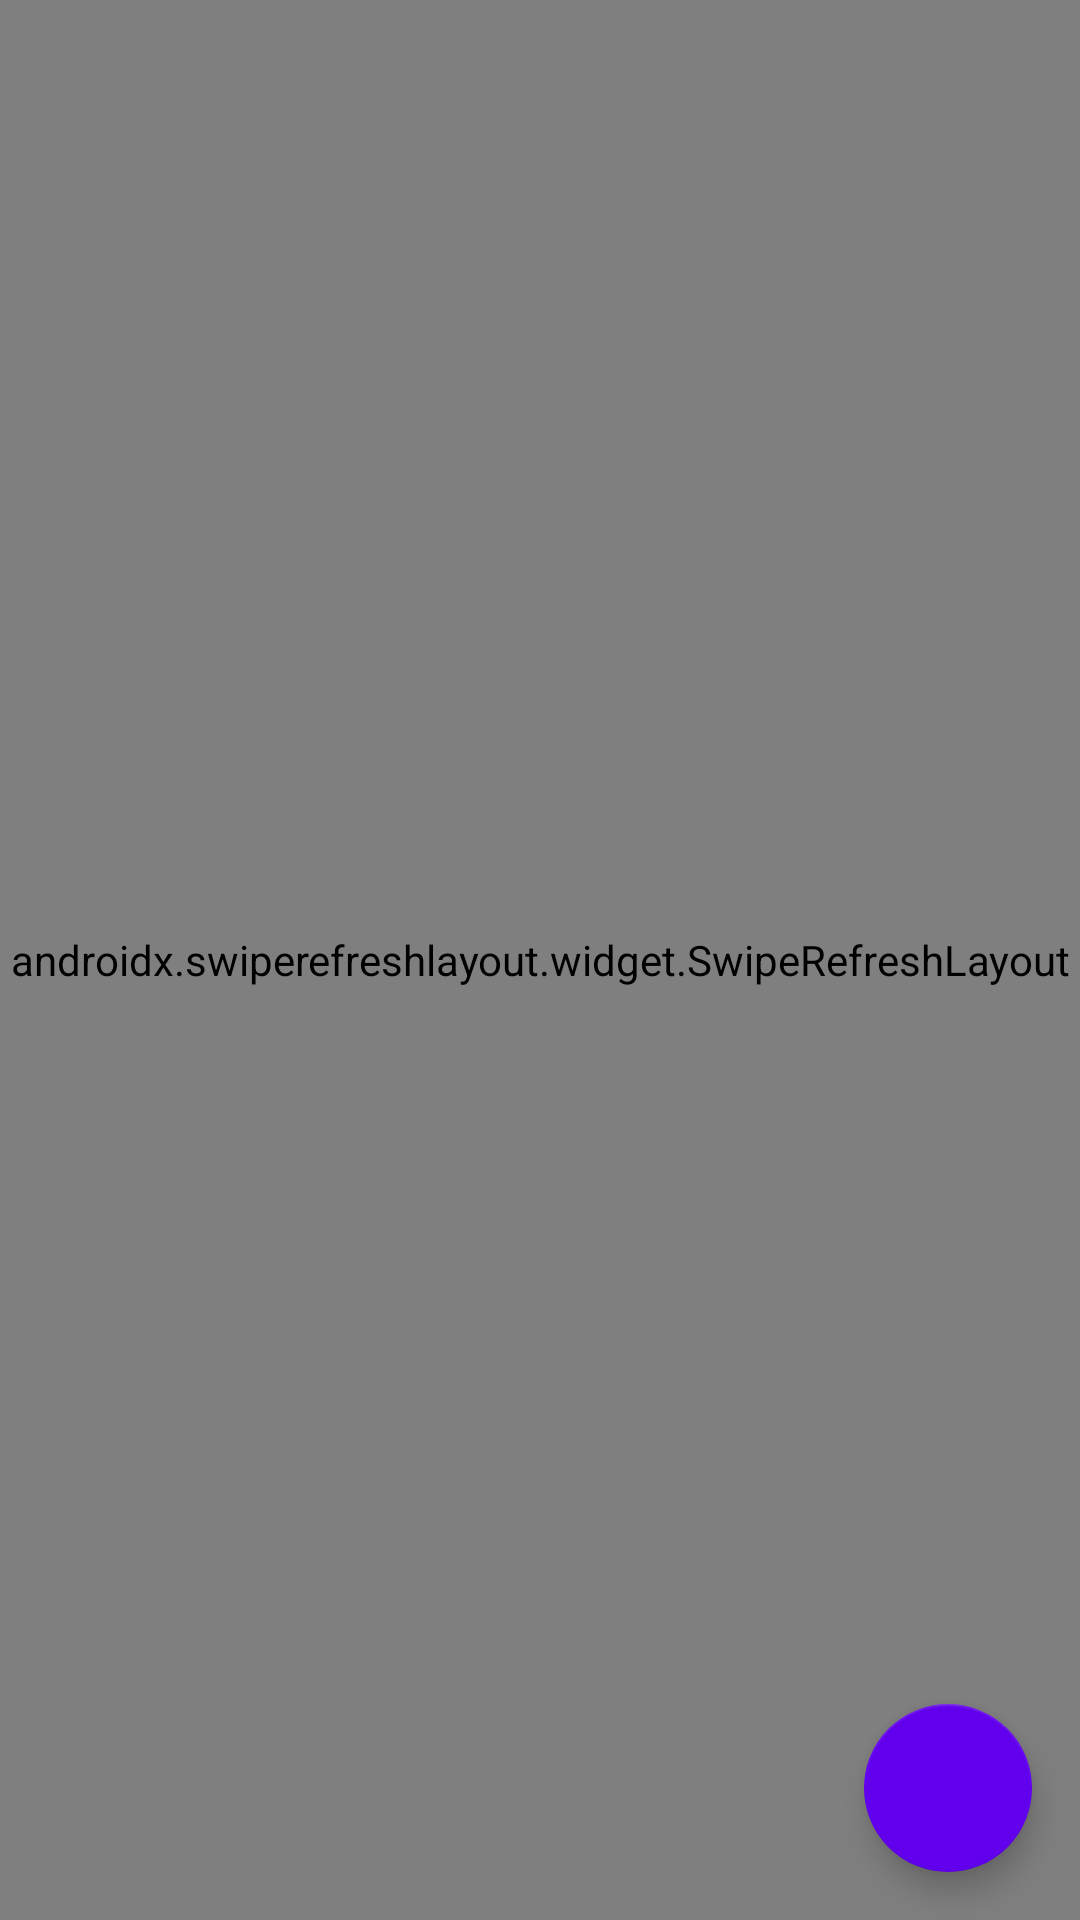

Here is an Android app screen rendered from its layout file. Give the layout XML and the strings, colors and styles it references.
<!-- AndroidManifest.xml: application theme Theme.WeatherApplication -->
<!-- res/layout/activity_main.xml -->
<?xml version="1.0" encoding="utf-8"?>
<layout xmlns:android="http://schemas.android.com/apk/res/android"
    xmlns:app="http://schemas.android.com/apk/res-auto"
    xmlns:tools="http://schemas.android.com/tools">

    <data>

        <variable
            name="listener"
            type="com.challange.weatherapp.listener.GenericListeners" />
    </data>

    <androidx.coordinatorlayout.widget.CoordinatorLayout
        android:layout_width="match_parent"
        android:layout_height="match_parent">

        <androidx.swiperefreshlayout.widget.SwipeRefreshLayout
            android:id="@+id/swipeRefreshLayout"
            android:layout_width="match_parent"
            android:layout_height="match_parent"
            android:background="@drawable/bkg"
            tools:context=".view.MainActivity">

            <androidx.constraintlayout.widget.ConstraintLayout
                android:layout_width="wrap_content"
                android:layout_height="wrap_content">

                <ImageView
                    android:id="@+id/iconImageView"
                    android:layout_width="100dp"
                    android:layout_height="100dp"
                    android:layout_marginStart="64dp"
                    android:layout_marginTop="64dp"
                    android:contentDescription="@string/icon_image_view_content_description"
                    app:layout_constraintStart_toStartOf="parent"
                    app:layout_constraintTop_toTopOf="parent" />

                <TextView
                    android:id="@+id/degreeTextView"
                    android:layout_width="wrap_content"
                    android:layout_height="wrap_content"
                    android:layout_marginStart="32dp"
                    android:layout_marginTop="64dp"
                    android:layout_marginEnd="64dp"
                    android:textSize="20sp"
                    android:text="@string/app_name"
                    android:textColor="@color/white"
                    app:layout_constraintEnd_toEndOf="parent"
                    app:layout_constraintStart_toEndOf="@+id/iconImageView"
                    app:layout_constraintTop_toTopOf="parent" />

                <TextView
                    android:id="@+id/situationTextView"
                    android:layout_width="wrap_content"
                    android:layout_height="wrap_content"
                    android:layout_marginStart="32dp"
                    android:layout_marginEnd="64dp"
                    android:textSize="20sp"
                    android:textColor="@color/white"
                    android:text="@string/app_name"
                    app:layout_constraintEnd_toEndOf="parent"
                    app:layout_constraintStart_toEndOf="@+id/iconImageView"
                    app:layout_constraintTop_toBottomOf="@+id/degreeTextView" />

                <TextView
                    android:id="@+id/locationTextView"
                    android:layout_width="wrap_content"
                    android:layout_height="wrap_content"
                    android:layout_marginTop="20dp"
                    android:textSize="24sp"
                    android:textColor="@color/white"
                    app:layout_constraintEnd_toEndOf="parent"
                    app:layout_constraintStart_toStartOf="parent"
                    app:layout_constraintTop_toBottomOf="@+id/iconImageView" />

                <TextView
                    android:id="@+id/timeTextView"
                    android:layout_width="wrap_content"
                    android:layout_height="wrap_content"
                    android:layout_marginTop="16dp"
                    android:textSize="24sp"
                    android:textColor="@color/white"
                    app:layout_constraintEnd_toEndOf="parent"
                    app:layout_constraintStart_toStartOf="parent"
                    app:layout_constraintTop_toBottomOf="@+id/locationTextView" />

                <ProgressBar
                    android:id="@+id/progressBar"
                    style="?android:attr/progressBarStyle"
                    android:layout_width="wrap_content"
                    android:layout_height="wrap_content"
                    android:indeterminateTint="#FFFFFF"
                    android:visibility="gone"
                    app:layout_constraintBottom_toBottomOf="parent"
                    app:layout_constraintEnd_toEndOf="parent"
                    app:layout_constraintStart_toStartOf="parent"
                    app:layout_constraintTop_toTopOf="parent" />

            </androidx.constraintlayout.widget.ConstraintLayout>

        </androidx.swiperefreshlayout.widget.SwipeRefreshLayout>

        <com.google.android.material.floatingactionbutton.FloatingActionButton
            android:layout_width="wrap_content"
            android:layout_height="wrap_content"
            android:layout_gravity="bottom|right"
            android:layout_margin="16dp"
            android:onClick="@{() -> listener.onTapGoToPlacesSearchScreen()}"
            app:backgroundTint="@color/colorPrimary"
            app:fabSize="normal"
            app:srcCompat="@drawable/ic_search_white"
            app:tint="@android:color/white" />

    </androidx.coordinatorlayout.widget.CoordinatorLayout>
</layout>
<!-- resources referenced by this layout -->
<resources>
  <string name="app_name">Weather Application</string>
  <string name="icon_image_view_content_description">Current Weather Forecast Icon</string>
  <style name="Theme.WeatherApplication" parent="Theme.MaterialComponents.DayNight.NoActionBar">
          
          <item name="colorPrimary">@color/colorPrimary</item>
          <item name="colorPrimaryVariant">@color/colorPrimaryDark</item>
          <item name="colorOnPrimary">@color/colorPrimary</item>
          
          <item name="colorSecondary">@color/teal_200</item>
          <item name="colorSecondaryVariant">@color/teal_700</item>
          <item name="colorOnSecondary">@color/black</item>
          
          <item name="android:statusBarColor">?attr/colorPrimaryVariant</item>
          
      </style>
  <!-- not gathered from this repository: default colours our renderer supplied (Android Studio template values) -->
  <color name="teal_200">#FF03DAC5</color>
  <color name="teal_700">#FF018786</color>
  <color name="black">#FF000000</color>
  <color name="white">#FFFFFFFF</color>
  <color name="colorPrimary">#FF6200EE</color>
  <color name="colorPrimaryDark">#FF3700B3</color>
</resources>
